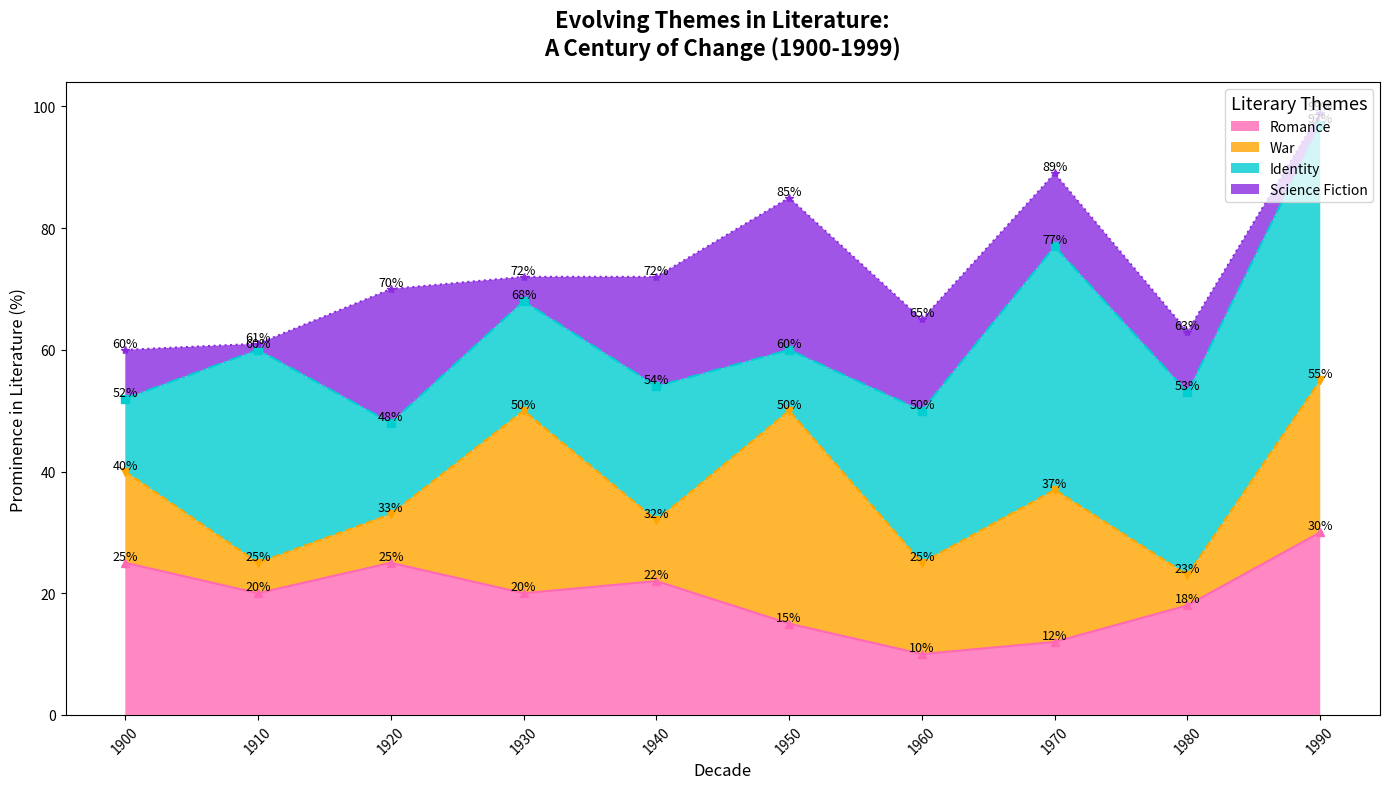

Write Python code to recreate this figure.
import matplotlib.pyplot as plt
import numpy as np

decades = np.arange(1900, 2000, 10)

# Adjusted data for each theme
romance = np.array([25, 20, 25, 20, 22, 15, 10, 12, 18, 30])
war = np.array([15, 5, 8, 30, 10, 35, 15, 25, 5, 25])
identity = np.array([12, 35, 15, 18, 22, 10, 25, 40, 30, 42])
sci_fi = np.array([8, 1, 22, 4, 18, 25, 15, 12, 10, 2])

# Stack the data
theme_data = np.vstack([romance, war, identity, sci_fi])

plt.figure(figsize=(14, 8))

# Randomly altered stylistic elements
colors = ['#FF69B4', '#FFA500', '#00CED1', '#8A2BE2']
line_styles = ['-', '--', '-.', ':']
marker_styles = ['^', 'v', 's', '*']

plt.stackplot(decades, theme_data, labels=['Romance', 'War', 'Identity', 'Science Fiction'], colors=colors, alpha=0.8)

plt.grid(visible=False)

plt.title('Evolving Themes in Literature:\nA Century of Change (1900-1999)', fontsize=16, fontweight='bold', pad=20)
plt.xlabel('Decade', fontsize=12)
plt.ylabel('Prominence in Literature (%)', fontsize=12)

for i, theme in enumerate(theme_data):
    plt.plot(decades, np.cumsum(theme_data, axis=0)[i], linestyle=line_styles[i % len(line_styles)],
             marker=marker_styles[i % len(marker_styles)], markersize=6, color=colors[i])
    for x, y in zip(decades, np.cumsum(theme_data, axis=0)[i]):
        plt.text(x, y, f'{y}%', fontsize=9, ha='center', va='bottom')

plt.xticks(decades, rotation=45)
plt.legend(loc='upper right', fontsize=10, title='Literary Themes', title_fontsize='13')
plt.tight_layout()
plt.show()
